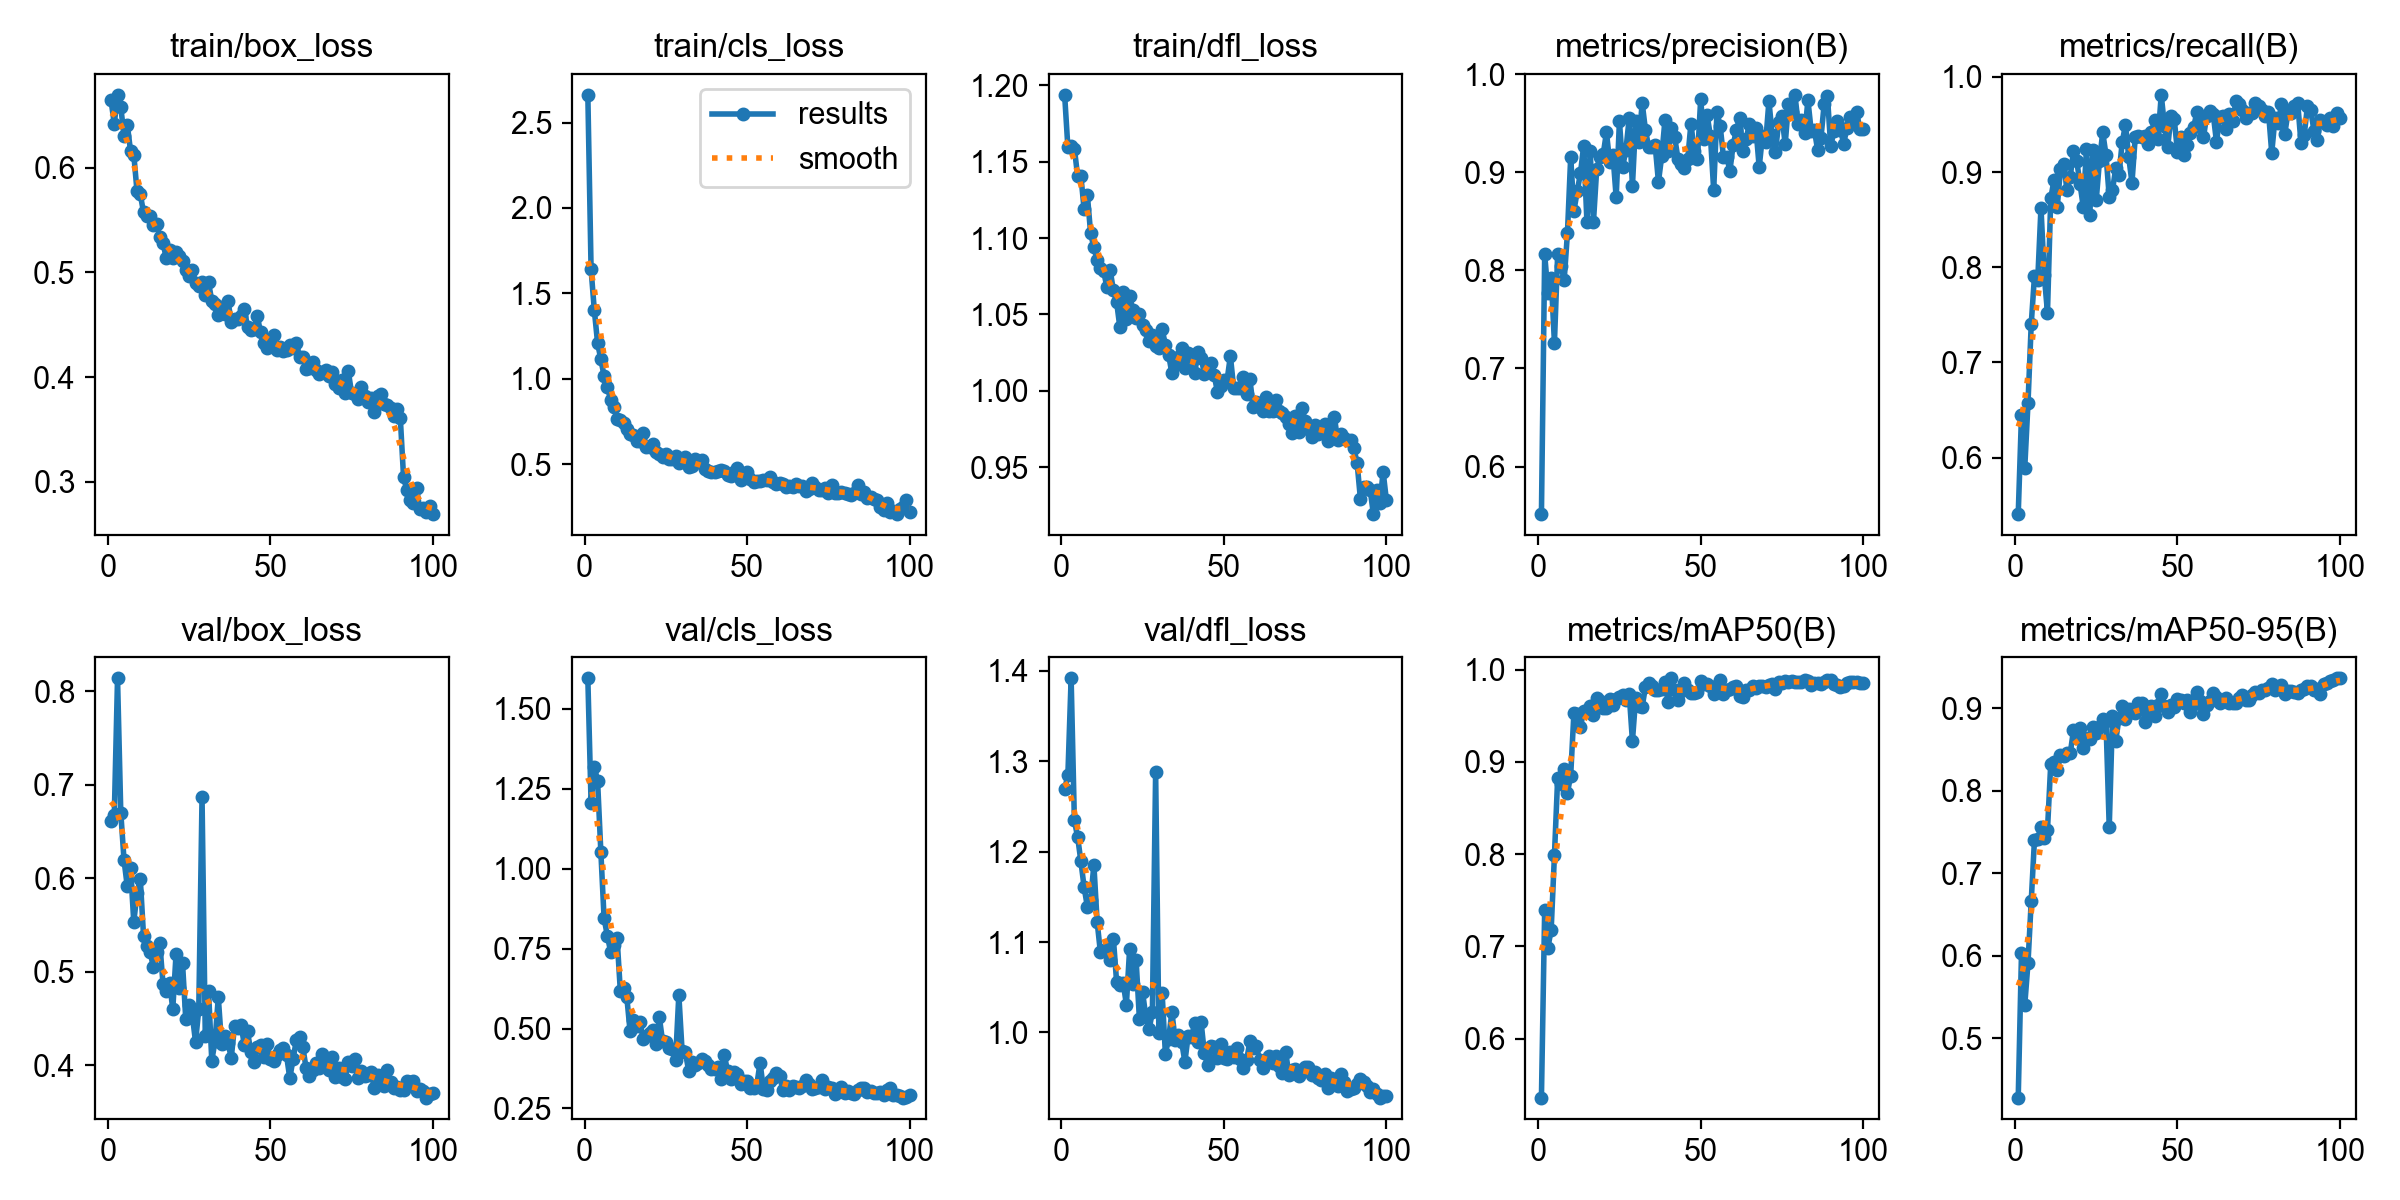

The table this chart was drawn from, first rows:
epoch, time, train/box_loss, train/cls_loss, train/dfl_loss, metrics/precision(B), metrics/recall(B), metrics/mAP50(B), metrics/mAP50-95(B), val/box_loss, val/cls_loss, val/dfl_loss, lr/pg0, lr/pg1, lr/pg2
1, 88.67, 0.6643, 2.662, 1.194, 0.5515, 0.5407, 0.5362, 0.4282, 0.6608, 1.596, 1.269, 0.0002752, 0.0002752, 0.0002752
2, 168.1, 0.6417, 1.64, 1.159, 0.8164, 0.6446, 0.74, 0.603, 0.6673, 1.205, 1.285, 0.0005474, 0.0005474, 0.0005474
3, 246.7, 0.6694, 1.4, 1.16, 0.7765, 0.5888, 0.6986, 0.54, 0.814, 1.319, 1.392, 0.0008141, 0.0008141, 0.0008141
4, 324.4, 0.6578, 1.209, 1.159, 0.7926, 0.6569, 0.7183, 0.591, 0.6703, 1.275, 1.234, 0.0008083, 0.0008083, 0.0008083
5, 402.3, 0.6304, 1.114, 1.141, 0.7261, 0.7403, 0.7987, 0.6663, 0.6193, 1.054, 1.216, 0.0008, 0.0008, 0.0008
6, 480.5, 0.641, 1.016, 1.141, 0.8171, 0.7909, 0.883, 0.7408, 0.5912, 0.8447, 1.189, 0.0007918, 0.0007918, 0.0007918
7, 558.9, 0.6159, 0.9511, 1.119, 0.8045, 0.7866, 0.8756, 0.7418, 0.6111, 0.7908, 1.161, 0.0007835, 0.0007835, 0.0007835
8, 636.6, 0.6125, 0.8778, 1.128, 0.7902, 0.8626, 0.8922, 0.7562, 0.5532, 0.7407, 1.139, 0.0007753, 0.0007753, 0.0007753
9, 714.3, 0.5773, 0.8352, 1.103, 0.8377, 0.7917, 0.8664, 0.7426, 0.5843, 0.7606, 1.147, 0.000767, 0.000767, 0.000767
10, 792.2, 0.5744, 0.7639, 1.094, 0.9152, 0.7523, 0.8852, 0.7524, 0.5995, 0.7833, 1.185, 0.0007588, 0.0007588, 0.0007588
11, 869.6, 0.5574, 0.7597, 1.086, 0.8607, 0.8723, 0.9535, 0.8323, 0.5384, 0.6177, 1.122, 0.0007505, 0.0007505, 0.0007505
12, 947.7, 0.5535, 0.7424, 1.08, 0.8804, 0.8914, 0.9516, 0.8349, 0.5277, 0.6275, 1.089, 0.0007423, 0.0007423, 0.0007423
13, 1025, 0.5534, 0.7069, 1.079, 0.8988, 0.8631, 0.9379, 0.8246, 0.5214, 0.5976, 1.091, 0.000734, 0.000734, 0.000734
14, 1104, 0.5451, 0.6751, 1.068, 0.9271, 0.9031, 0.9554, 0.8431, 0.5055, 0.4915, 1.092, 0.0007258, 0.0007258, 0.0007258
15, 1181, 0.5461, 0.6708, 1.079, 0.8494, 0.9088, 0.9547, 0.8423, 0.5208, 0.5269, 1.08, 0.0007175, 0.0007175, 0.0007175
16, 1259, 0.5339, 0.6346, 1.066, 0.9215, 0.8807, 0.961, 0.8457, 0.5308, 0.5086, 1.104, 0.0007093, 0.0007093, 0.0007093
17, 1337, 0.528, 0.6364, 1.058, 0.8491, 0.8951, 0.9505, 0.8451, 0.4867, 0.5196, 1.055, 0.0007011, 0.0007011, 0.0007011
18, 1414, 0.5134, 0.6845, 1.042, 0.9029, 0.9217, 0.9691, 0.8733, 0.4788, 0.4684, 1.053, 0.0006928, 0.0006928, 0.0006928
19, 1492, 0.5209, 0.6, 1.065, 0.9157, 0.9119, 0.9661, 0.8645, 0.4883, 0.4769, 1.055, 0.0006846, 0.0006846, 0.0006846
20, 1570, 0.5134, 0.6019, 1.047, 0.9181, 0.8877, 0.9586, 0.8759, 0.4599, 0.4862, 1.031, 0.0006763, 0.0006763, 0.0006763
21, 1647, 0.5193, 0.6149, 1.062, 0.9406, 0.8638, 0.9589, 0.8518, 0.5185, 0.4941, 1.092, 0.0006681, 0.0006681, 0.0006681
22, 1725, 0.5155, 0.5684, 1.053, 0.9106, 0.9242, 0.9677, 0.8637, 0.4822, 0.4508, 1.053, 0.0006598, 0.0006598, 0.0006598
23, 1801, 0.5111, 0.5561, 1.047, 0.9177, 0.8546, 0.9617, 0.8631, 0.5089, 0.5355, 1.08, 0.0006516, 0.0006516, 0.0006516
24, 1879, 0.5023, 0.5425, 1.05, 0.8744, 0.9231, 0.9679, 0.8771, 0.4489, 0.4595, 1.015, 0.0006433, 0.0006433, 0.0006433
25, 1956, 0.4965, 0.5565, 1.043, 0.952, 0.8706, 0.9703, 0.8697, 0.4649, 0.4568, 1.044, 0.0006351, 0.0006351, 0.0006351
26, 2034, 0.5024, 0.5322, 1.04, 0.9055, 0.9121, 0.9724, 0.877, 0.4538, 0.44, 1.017, 0.0006268, 0.0006268, 0.0006268
27, 2112, 0.4898, 0.5302, 1.033, 0.9228, 0.9415, 0.9672, 0.8863, 0.4247, 0.4366, 1.004, 0.0006186, 0.0006186, 0.0006186
28, 2189, 0.4874, 0.5498, 1.036, 0.955, 0.9183, 0.9739, 0.8841, 0.4598, 0.4011, 1.023, 0.0006103, 0.0006103, 0.0006103
29, 2266, 0.4908, 0.5056, 1.029, 0.8859, 0.8741, 0.9225, 0.7555, 0.6864, 0.6057, 1.288, 0.0006021, 0.0006021, 0.0006021
30, 2344, 0.4787, 0.5152, 1.028, 0.9526, 0.8809, 0.9697, 0.8906, 0.4316, 0.4299, 0.9999, 0.0005938, 0.0005938, 0.0005938
31, 2422, 0.4904, 0.5425, 1.04, 0.9308, 0.9041, 0.9607, 0.8605, 0.4795, 0.4271, 1.043, 0.0005856, 0.0005856, 0.0005856
32, 2499, 0.4728, 0.4849, 1.03, 0.9706, 0.8973, 0.9595, 0.8879, 0.4048, 0.3686, 0.9765, 0.0005774, 0.0005774, 0.0005774
33, 2576, 0.4699, 0.4908, 1.024, 0.9431, 0.9317, 0.9813, 0.9024, 0.4256, 0.3957, 0.9929, 0.0005691, 0.0005691, 0.0005691
34, 2654, 0.4589, 0.527, 1.012, 0.9254, 0.9495, 0.9852, 0.8873, 0.4727, 0.3844, 1.023, 0.0005609, 0.0005609, 0.0005609
35, 2731, 0.4666, 0.5133, 1.017, 0.926, 0.9156, 0.9818, 0.899, 0.423, 0.3929, 0.9921, 0.0005526, 0.0005526, 0.0005526
36, 2808, 0.4602, 0.5217, 1.022, 0.9272, 0.8888, 0.9777, 0.8959, 0.4315, 0.4044, 0.9973, 0.0005444, 0.0005444, 0.0005444
37, 2885, 0.4722, 0.4718, 1.028, 0.8902, 0.9365, 0.9776, 0.8943, 0.4232, 0.3987, 0.9896, 0.0005361, 0.0005361, 0.0005361
38, 2963, 0.4527, 0.4569, 1.015, 0.9161, 0.938, 0.9788, 0.9061, 0.4081, 0.3855, 0.9675, 0.0005279, 0.0005279, 0.0005279
39, 3040, 0.4553, 0.4541, 1.025, 0.9528, 0.9371, 0.9868, 0.9062, 0.4418, 0.3719, 0.996, 0.0005196, 0.0005196, 0.0005196
40, 3117, 0.4554, 0.4523, 1.018, 0.9218, 0.9383, 0.9644, 0.8832, 0.4397, 0.3739, 0.9946, 0.0005114, 0.0005114, 0.0005114
41, 3195, 0.4582, 0.46, 1.012, 0.9448, 0.9294, 0.9905, 0.9009, 0.4431, 0.3796, 1.01, 0.0005031, 0.0005031, 0.0005031
42, 3273, 0.4651, 0.4645, 1.025, 0.9356, 0.9418, 0.978, 0.9026, 0.422, 0.3432, 0.9895, 0.0004949, 0.0004949, 0.0004949
43, 3350, 0.4479, 0.4584, 1.022, 0.9139, 0.9549, 0.9673, 0.891, 0.4363, 0.4158, 1.011, 0.0004866, 0.0004866, 0.0004866
44, 3427, 0.4446, 0.4343, 1.011, 0.9083, 0.9344, 0.9768, 0.9039, 0.414, 0.3669, 0.9767, 0.0004784, 0.0004784, 0.0004784
45, 3505, 0.4464, 0.4326, 1.016, 0.9041, 0.9811, 0.9856, 0.9175, 0.4031, 0.3421, 0.9644, 0.0004701, 0.0004701, 0.0004701
46, 3582, 0.4584, 0.4556, 1.018, 0.913, 0.9482, 0.9774, 0.9031, 0.4198, 0.3636, 0.9854, 0.0004619, 0.0004619, 0.0004619
47, 3660, 0.4426, 0.4749, 1.011, 0.9495, 0.9263, 0.9747, 0.8959, 0.4211, 0.357, 0.9838, 0.0004537, 0.0004537, 0.0004537
48, 3737, 0.4329, 0.4078, 0.9994, 0.9219, 0.9591, 0.9742, 0.9036, 0.4085, 0.3277, 0.9715, 0.0004454, 0.0004454, 0.0004454
49, 3814, 0.4279, 0.4244, 1.003, 0.9136, 0.9556, 0.9755, 0.9012, 0.4222, 0.3372, 0.9869, 0.0004372, 0.0004372, 0.0004372
50, 3890, 0.435, 0.4518, 1.007, 0.9744, 0.9211, 0.9874, 0.9112, 0.407, 0.3369, 0.9714, 0.0004289, 0.0004289, 0.0004289
51, 3967, 0.4402, 0.414, 1.007, 0.9337, 0.9373, 0.9839, 0.9096, 0.4044, 0.315, 0.9703, 0.0004207, 0.0004207, 0.0004207
52, 4044, 0.4263, 0.3932, 1.023, 0.9579, 0.9176, 0.9841, 0.9061, 0.4104, 0.3146, 0.9781, 0.0004124, 0.0004124, 0.0004124
53, 4122, 0.4287, 0.401, 1.002, 0.9366, 0.9285, 0.982, 0.9096, 0.416, 0.3244, 0.9728, 0.0004042, 0.0004042, 0.0004042
54, 4199, 0.4253, 0.403, 1.002, 0.8818, 0.9406, 0.9738, 0.8949, 0.4181, 0.3932, 0.9826, 0.0003959, 0.0003959, 0.0003959
55, 4276, 0.4263, 0.4037, 1.002, 0.9611, 0.9477, 0.9815, 0.9056, 0.4104, 0.3117, 0.9711, 0.0003877, 0.0003877, 0.0003877
56, 4353, 0.4305, 0.409, 1.009, 0.9469, 0.9633, 0.9885, 0.9198, 0.3861, 0.3065, 0.9604, 0.0003794, 0.0003794, 0.0003794
57, 4430, 0.4275, 0.4262, 0.9977, 0.916, 0.9537, 0.9735, 0.9081, 0.4061, 0.3351, 0.9696, 0.0003712, 0.0003712, 0.0003712
58, 4507, 0.4321, 0.3964, 1.008, 0.9154, 0.9367, 0.9781, 0.8933, 0.4265, 0.3458, 0.99, 0.0003629, 0.0003629, 0.0003629
59, 4584, 0.4197, 0.3859, 0.9897, 0.9017, 0.9594, 0.9791, 0.9042, 0.4302, 0.3609, 0.9824, 0.0003547, 0.0003547, 0.0003547
60, 4661, 0.419, 0.3898, 0.9924, 0.9281, 0.9642, 0.9811, 0.9086, 0.4197, 0.3525, 0.9847, 0.0003464, 0.0003464, 0.0003464
... 40 more rows
